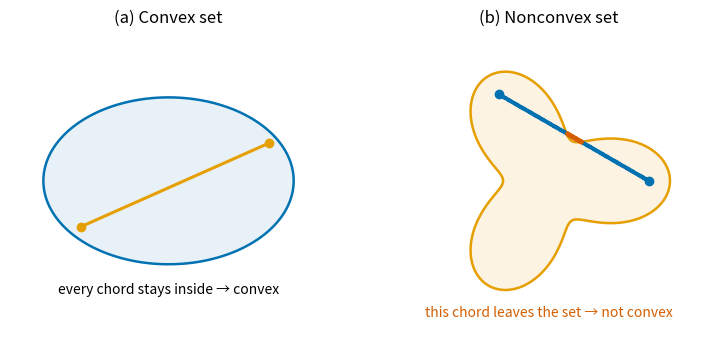

This figure's Python source: (Note: this script raises an exception after producing the figure.)
"""u01_convex.py — a convex set vs a nonconvex set, illustrated by the chord test:
a set is convex iff the segment between ANY two of its points stays inside.
Output: assets/u01_convex.png (150 dpi)."""
from pathlib import Path

import matplotlib.pyplot as plt
import numpy as np

BLUE, ORANGE, VERM = "#0072B2", "#E69F00", "#D55E00"

fig, axes = plt.subplots(1, 2, figsize=(9.0, 4.4))
th = np.linspace(0, 2 * np.pi, 400)

# --- (a) convex: an ellipse ---
ax = axes[0]
a, b = 1.5, 1.0
ax.fill(a * np.cos(th), b * np.sin(th), color="#E8F1F8", ec=BLUE, lw=1.8)
p, q = np.array([-1.05, -0.55]), np.array([1.2, 0.45])
ax.plot(*zip(p, q), color=ORANGE, lw=2.2)
ax.plot(*p, "o", color=ORANGE, ms=6)
ax.plot(*q, "o", color=ORANGE, ms=6)
ax.text(0.0, -1.35, "every chord stays inside → convex", ha="center", fontsize=10)
ax.set_title("(a) Convex set")

# --- (b) nonconvex: three-lobed blob r = 1 + 0.45 cos 3θ ---
ax = axes[1]
r = 1.0 + 0.45 * np.cos(3 * th)
ax.fill(r * np.cos(th), r * np.sin(th), color="#FDF3E3", ec=ORANGE, lw=1.8)
p = np.array([1.2, 0.0])                                # inside lobe at θ=0
q = 1.2 * np.array([np.cos(2 * np.pi / 3), np.sin(2 * np.pi / 3)])  # inside lobe at θ=120°
t = np.linspace(0, 1, 400)
seg = p[None, :] + t[:, None] * (q - p)[None, :]
rad = np.hypot(seg[:, 0], seg[:, 1])
ang = np.arctan2(seg[:, 1], seg[:, 0])
inside = rad <= 1.0 + 0.45 * np.cos(3 * ang)
ax.plot(seg[inside, 0], seg[inside, 1], color=BLUE, lw=2.2, ls="none", marker=".", ms=3)
ax.plot(seg[~inside, 0], seg[~inside, 1], color=VERM, lw=2.8, ls="none", marker=".", ms=4)
ax.plot(*p, "o", color=BLUE, ms=6)
ax.plot(*q, "o", color=BLUE, ms=6)
ax.text(0.0, -1.62, "this chord leaves the set → not convex", ha="center", fontsize=10, color=VERM)
ax.set_title("(b) Nonconvex set")

for ax in axes:
    ax.set_aspect("equal")
    ax.set_xlim(-1.9, 1.9)
    ax.set_ylim(-1.8, 1.8)
    ax.axis("off")

out = Path(__file__).resolve().parent.parent / "assets" / "u01_convex.png"
out.parent.mkdir(exist_ok=True)
fig.savefig(out, dpi=150, bbox_inches="tight")
print(f"saved {out}")
